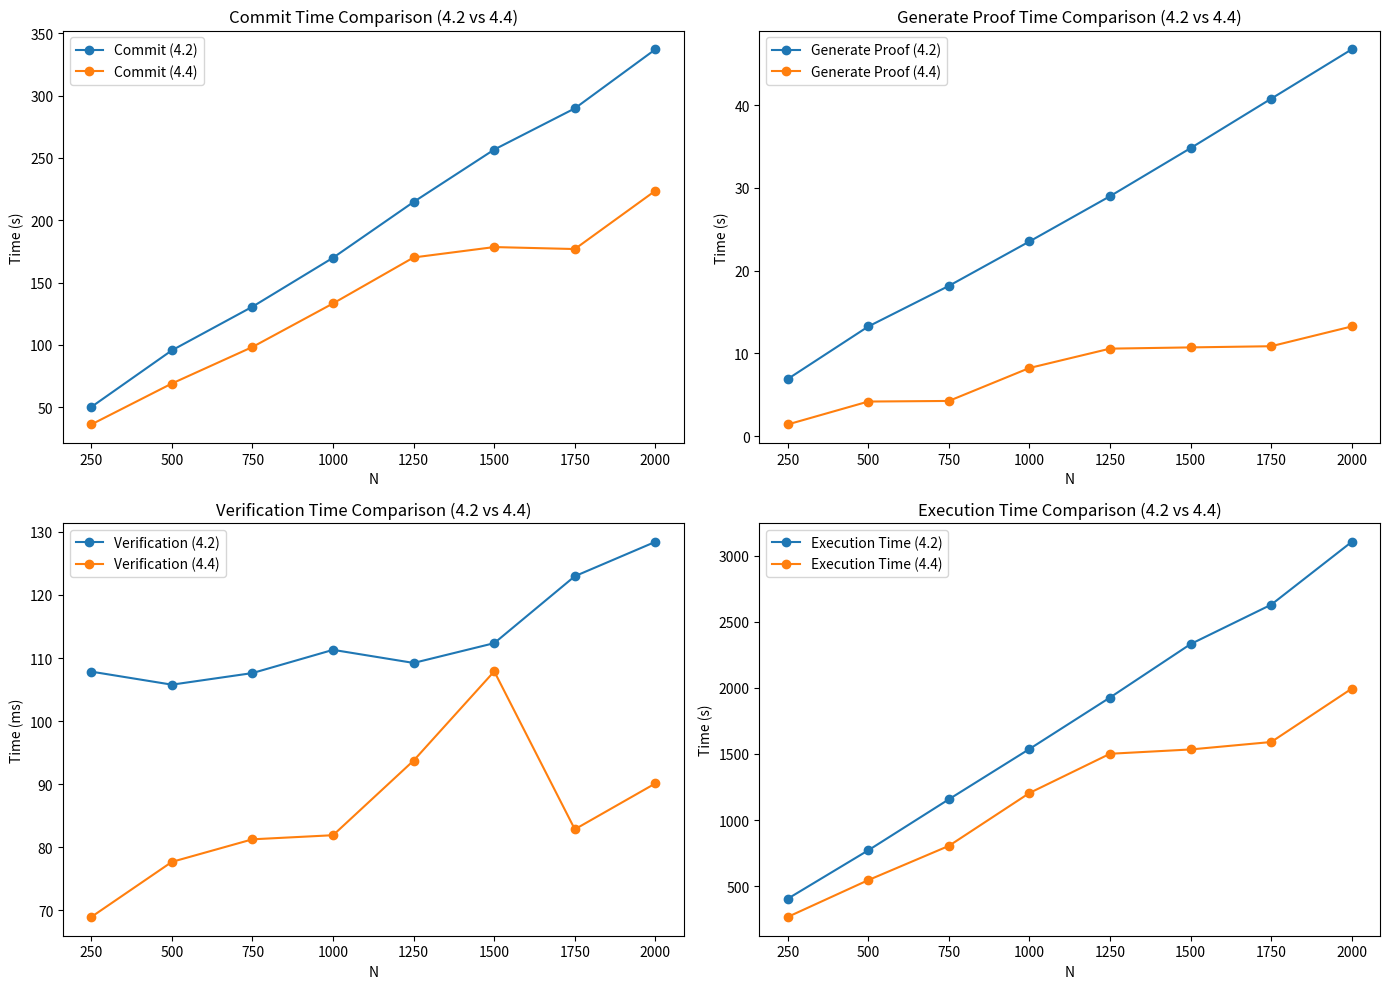
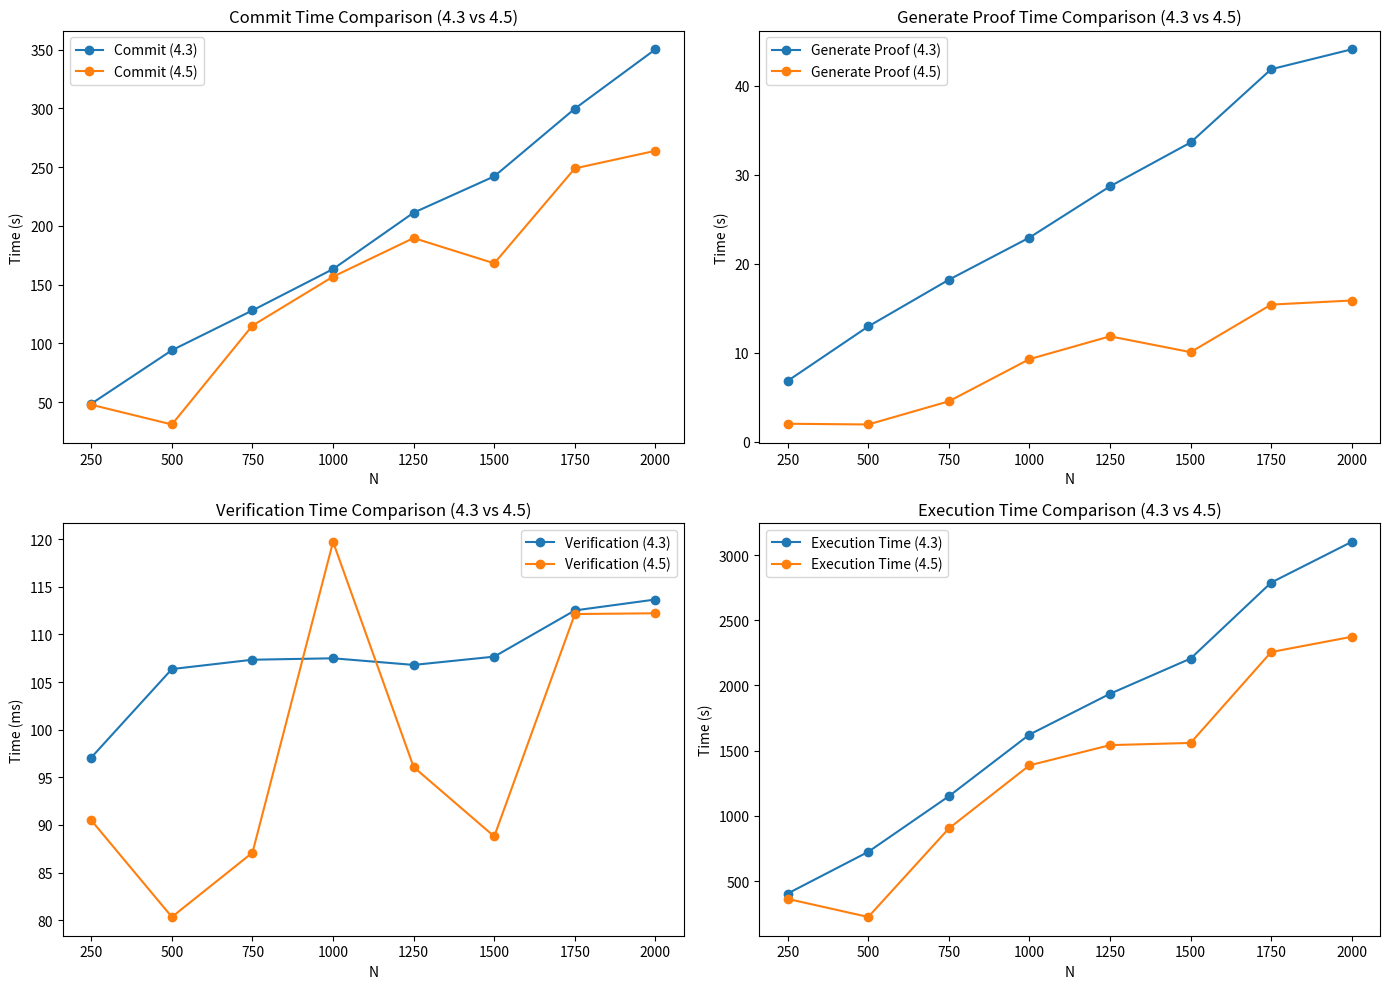

Source code (Python) for these figures, in order:
import pandas as pd
import matplotlib.pyplot as plt

# This file is use for other purpose, that is checking time between Bloom Filter using FP-rate = 0.01, and parameters that is
# calculated from Test_bloom_variable.py file. The numbers below, each of them is the average result, which is calculated from 100 results
# with the same conditions.

# 4 data below are the results of other work that is further from BF scope, and have nothing to notice on this work. You can know that
# that other work support a query which can return boolean value. And base on the FP-rate, the result returned may be wrong. (The bigger
# FP-rate, the more wrong result returned). The time of each function is calculated by the average time of 100 results.

# Plot 4.2: Chart that show runtime of functions that use Bloom Filter with FP-rate = 0.01, and return true for the query.
data_4_2 = {
    'N': [250, 500, 750, 1000, 1250, 1500, 1750, 2000],
    'commit_4_2': [50.2087, 95.6459, 130.6562, 169.9348, 214.7093, 256.7218, 289.7610, 337.1503],
    'generate_proof_4_2': [6.9067, 13.2527, 18.1590, 23.5217, 28.9882, 34.7959, 40.7629, 46.7266],
    'verification_4_2': [107.8411, 105.7711, 107.6122, 111.2974, 109.2190, 112.3603, 122.9812, 128.4400],
    'execution_time_4_2': [404.8523, 771.2792, 1157.0934, 1537.6996, 1927.0494, 2331.3802, 2629.2623, 3104.8206]
}

# Plot 4.4: Chart that show runtime of funtions that use Bloom Filter with parameters from this work, and return true for the query.
data_4_4 = {
    'N': [250, 500, 750, 1000, 1250, 1500, 1750, 2000],
    'commit_4_4': [36.1799, 69.0325, 98.3444, 133.2830, 170.1691, 178.4985, 176.9156, 223.7173],
    'generate_proof_4_4': [1.4220, 4.1896, 4.2616, 8.2417, 10.5786, 10.7284, 10.8700, 13.2595],
    'verification_4_4': [68.9108, 77.6504, 81.2333, 81.8836, 93.7301, 107.8836, 82.8215, 90.1038],
    'execution_time_4_4': [267.1072, 545.8248, 804.7239, 1204.7347, 1501.5904, 1534.1482, 1590.5207, 1994.4261]
}

# Plot 4.3: Chart that show runtime of functions that use Bloom Filter with FP-rate = 0.01, and return false for the query.
data_4_3 = {
    'N': [250, 500, 750, 1000, 1250, 1500, 1750, 2000],
    'commit_4_3': [48.5605, 94.0926, 128.0318, 163.2266, 211.2313, 242.1553, 299.7898, 350.3360],
    'generate_proof_4_3': [6.8388, 12.9620, 18.2114, 22.9553, 28.7146, 33.6467, 41.8854, 44.1231],
    'verification_4_3': [97.0775, 106.3600, 107.3400, 107.4904, 106.7949, 107.6639, 112.5151, 113.6594],
    'execution_time_4_3': [404.1362, 724.0072, 1150.5271, 1623.4981, 1936.6037, 2206.7247, 2789.8722, 3102.3089]
}

# Plot 4.5: Chart that show runtime of funtions that use Bloom Filter with parameters from this work, and return false for the query.
data_4_5 = {
    'N': [250, 500, 750, 1000, 1250, 1500, 1750, 2000],
    'commit_4_5': [47.6849, 30.9004, 115.1021, 156.7491, 189.6461, 168.1094, 248.9460, 263.9163],
    'generate_proof_4_5': [2.0185, 1.9390, 4.5428, 9.2853, 11.8501, 10.0709, 15.4187, 15.8775],
    'verification_4_5': [90.4846, 80.3414, 87.0920, 119.7157, 96.0746, 88.7939, 112.1339, 112.2152],
    'execution_time_4_5': [362.8521, 224.3038, 903.3621, 1387.5186, 1542.4667, 1559.4922, 2256.8272, 2373.8093]
}

# Change data into DataFrame
df_4_2 = pd.DataFrame(data_4_2)
df_4_4 = pd.DataFrame(data_4_4)
df_4_3 = pd.DataFrame(data_4_3)
df_4_5 = pd.DataFrame(data_4_5)

# Create plots
fig, axs = plt.subplots(2, 2, figsize=(14, 10))

# Comparison between Plot 4.2 and Plot 4.4  
axs[0, 0].plot(df_4_2['N'], df_4_2['commit_4_2'], label='Commit (4.2)', marker='o')
axs[0, 0].plot(df_4_4['N'], df_4_4['commit_4_4'], label='Commit (4.4)', marker='o')
axs[0, 0].set_title('Commit Time Comparison (4.2 vs 4.4)')
axs[0, 0].set_xlabel('N')
axs[0, 0].set_ylabel('Time (s)')
axs[0, 0].legend()

axs[0, 1].plot(df_4_2['N'], df_4_2['generate_proof_4_2'], label='Generate Proof (4.2)', marker='o')
axs[0, 1].plot(df_4_4['N'], df_4_4['generate_proof_4_4'], label='Generate Proof (4.4)', marker='o')
axs[0, 1].set_title('Generate Proof Time Comparison (4.2 vs 4.4)')
axs[0, 1].set_xlabel('N')
axs[0, 1].set_ylabel('Time (s)')
axs[0, 1].legend()

axs[1, 0].plot(df_4_2['N'], df_4_2['verification_4_2'], label='Verification (4.2)', marker='o')
axs[1, 0].plot(df_4_4['N'], df_4_4['verification_4_4'], label='Verification (4.4)', marker='o')
axs[1, 0].set_title('Verification Time Comparison (4.2 vs 4.4)')
axs[1, 0].set_xlabel('N')
axs[1, 0].set_ylabel('Time (ms)')
axs[1, 0].legend()

axs[1, 1].plot(df_4_2['N'], df_4_2['execution_time_4_2'], label='Execution Time (4.2)', marker='o')
axs[1, 1].plot(df_4_4['N'], df_4_4['execution_time_4_4'], label='Execution Time (4.4)', marker='o')
axs[1, 1].set_title('Execution Time Comparison (4.2 vs 4.4)')
axs[1, 1].set_xlabel('N')
axs[1, 1].set_ylabel('Time (s)')
axs[1, 1].legend()

plt.tight_layout()
plt.show()

# Comparison between Plot 4.2 and Plot 4.4 
fig, axs = plt.subplots(2, 2, figsize=(14, 10))

axs[0, 0].plot(df_4_3['N'], df_4_3['commit_4_3'], label='Commit (4.3)', marker='o')
axs[0, 0].plot(df_4_5['N'], df_4_5['commit_4_5'], label='Commit (4.5)', marker='o')
axs[0, 0].set_title('Commit Time Comparison (4.3 vs 4.5)')
axs[0, 0].set_xlabel('N')
axs[0, 0].set_ylabel('Time (s)')
axs[0, 0].legend()

axs[0, 1].plot(df_4_3['N'], df_4_3['generate_proof_4_3'], label='Generate Proof (4.3)', marker='o')
axs[0, 1].plot(df_4_5['N'], df_4_5['generate_proof_4_5'], label='Generate Proof (4.5)', marker='o')
axs[0, 1].set_title('Generate Proof Time Comparison (4.3 vs 4.5)')
axs[0, 1].set_xlabel('N')
axs[0, 1].set_ylabel('Time (s)')
axs[0, 1].legend()

axs[1, 0].plot(df_4_3['N'], df_4_3['verification_4_3'], label='Verification (4.3)', marker='o')
axs[1, 0].plot(df_4_5['N'], df_4_5['verification_4_5'], label='Verification (4.5)', marker='o')
axs[1, 0].set_title('Verification Time Comparison (4.3 vs 4.5)')
axs[1, 0].set_xlabel('N')
axs[1, 0].set_ylabel('Time (ms)')
axs[1, 0].legend()

axs[1, 1].plot(df_4_3['N'], df_4_3['execution_time_4_3'], label='Execution Time (4.3)', marker='o')
axs[1, 1].plot(df_4_5['N'], df_4_5['execution_time_4_5'], label='Execution Time (4.5)', marker='o')
axs[1, 1].set_title('Execution Time Comparison (4.3 vs 4.5)')
axs[1, 1].set_xlabel('N')
axs[1, 1].set_ylabel('Time (s)')
axs[1, 1].legend()

plt.tight_layout()
plt.show()
